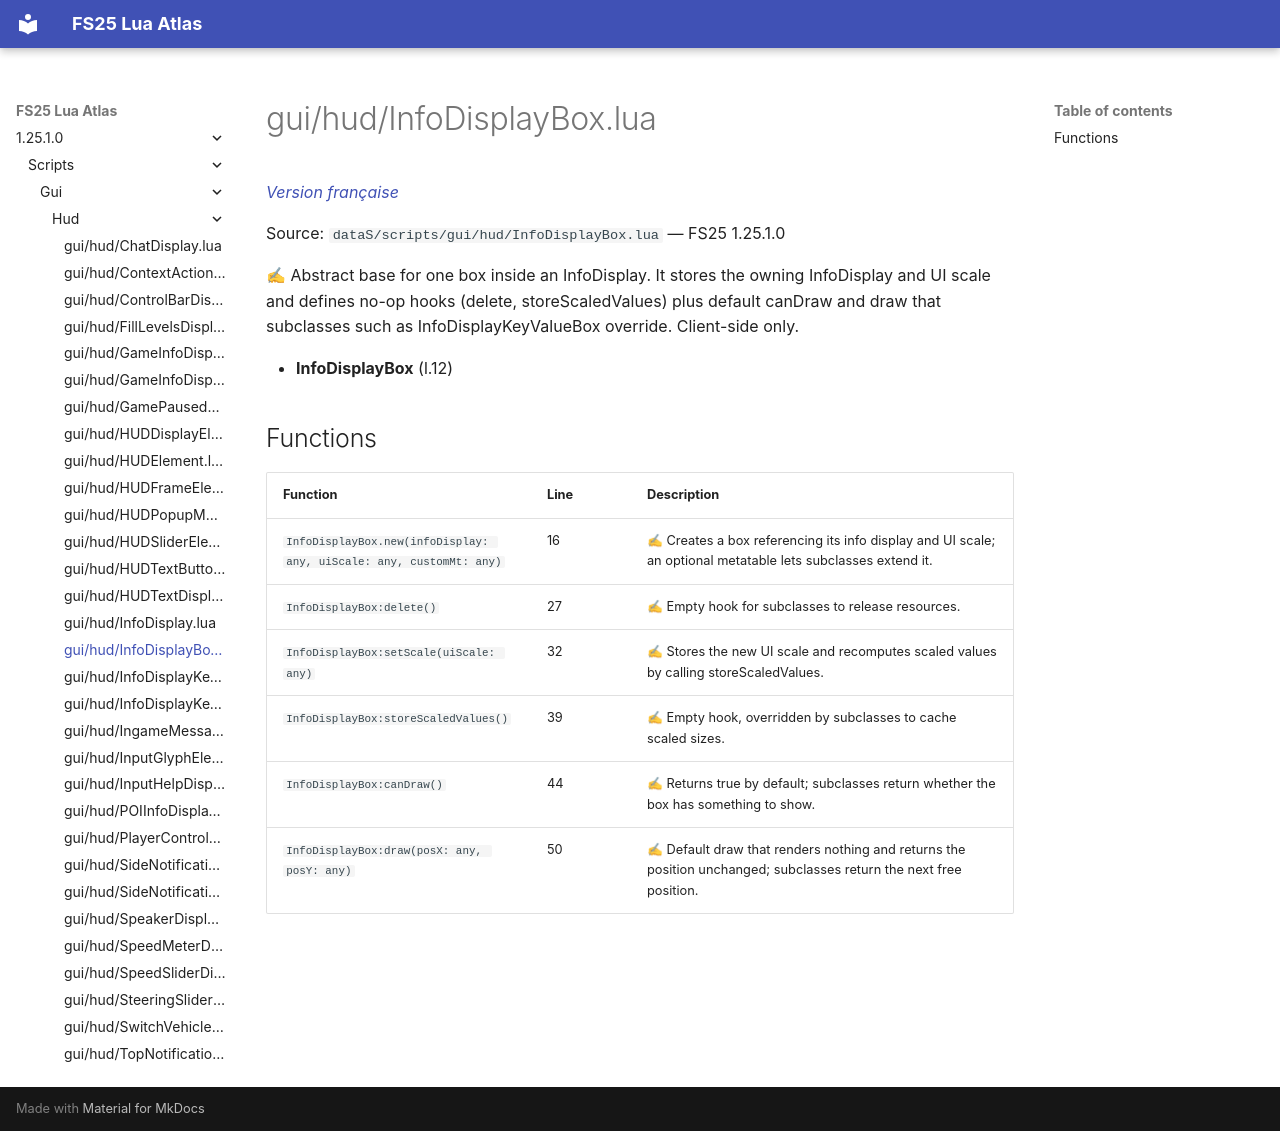

repository: Tim0219800/fs25-lua-atlas · page: 1.25.1.0/scripts/gui/hud/InfoDisplayBox.html · generator: mkdocs

# gui/hud/InfoDisplayBox.lua

*[Version française](../../../fr/scripts/gui/hud/InfoDisplayBox.md)*

Source: `dataS/scripts/gui/hud/InfoDisplayBox.lua` — FS25 1.25.1.0

✍ Abstract base for one box inside an InfoDisplay. It stores the owning InfoDisplay and UI scale and defines no-op hooks (delete, storeScaledValues) plus default canDraw and draw that subclasses such as InfoDisplayKeyValueBox override. Client-side only.

- **InfoDisplayBox** (l.12)

## Functions

| Function | Line | Description |
|---|---|---|
| `InfoDisplayBox.new(infoDisplay: any, uiScale: any, customMt: any)` | 16 | ✍ Creates a box referencing its info display and UI scale; an optional metatable lets subclasses extend it. |
| `InfoDisplayBox:delete()` | 27 | ✍ Empty hook for subclasses to release resources. |
| `InfoDisplayBox:setScale(uiScale: any)` | 32 | ✍ Stores the new UI scale and recomputes scaled values by calling storeScaledValues. |
| `InfoDisplayBox:storeScaledValues()` | 39 | ✍ Empty hook, overridden by subclasses to cache scaled sizes. |
| `InfoDisplayBox:canDraw()` | 44 | ✍ Returns true by default; subclasses return whether the box has something to show. |
| `InfoDisplayBox:draw(posX: any, posY: any)` | 50 | ✍ Default draw that renders nothing and returns the position unchanged; subclasses return the next free position. |
